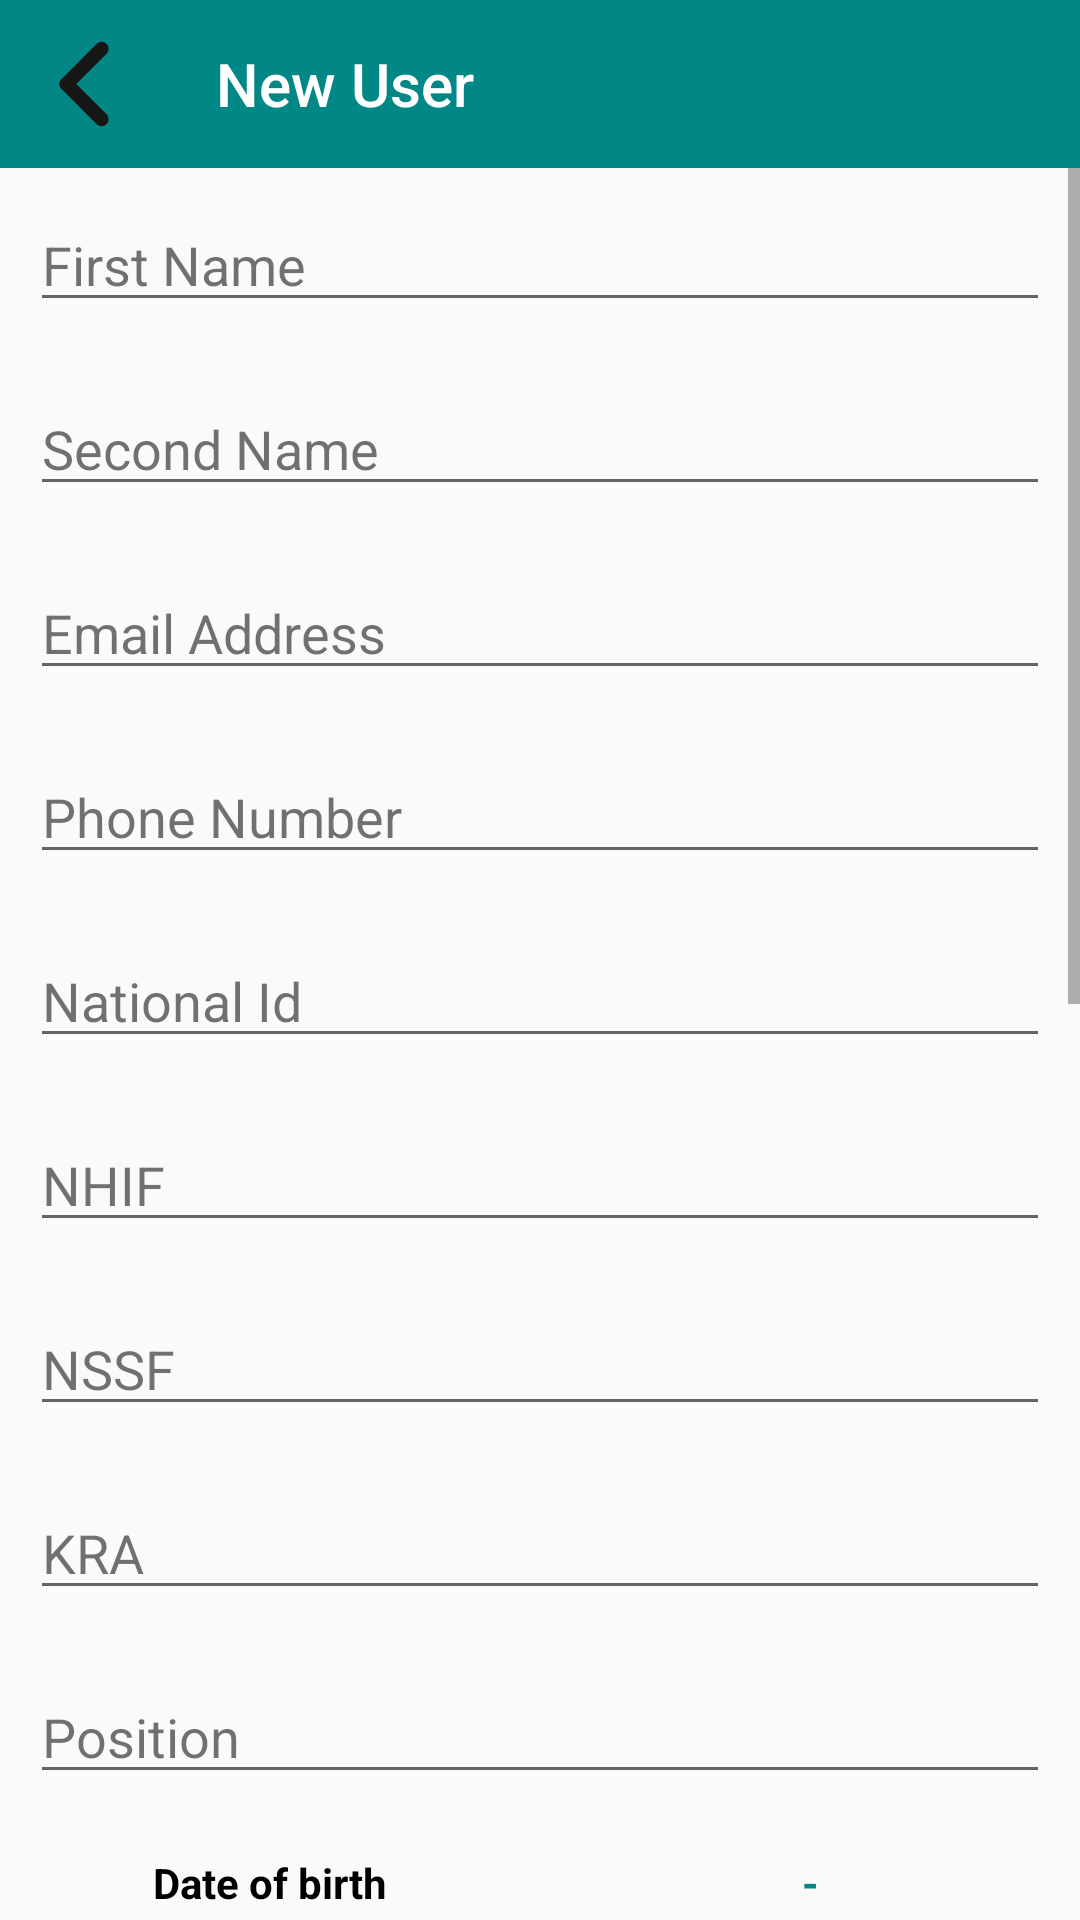

Reconstruct the res/layout file that produces this screen, plus the resources it refers to.
<!-- AndroidManifest.xml: application theme Theme.AppCompat.Light.NoActionBar -->
<!-- res/layout/activity_new_user.xml -->
<?xml version="1.0" encoding="utf-8"?>
<androidx.constraintlayout.widget.ConstraintLayout xmlns:android="http://schemas.android.com/apk/res/android"
    xmlns:app="http://schemas.android.com/apk/res-auto"
    xmlns:tools="http://schemas.android.com/tools"
    android:layout_width="match_parent"
    android:layout_height="match_parent"
    tools:context=".admin.userManagement.NewUser">

    <LinearLayout
        android:layout_width="match_parent"
        android:layout_height="match_parent"
        android:orientation="vertical"
        app:layout_constraintBottom_toBottomOf="parent"
        app:layout_constraintEnd_toEndOf="parent"
        app:layout_constraintStart_toStartOf="parent"
        app:layout_constraintTop_toTopOf="parent">

        <androidx.appcompat.widget.Toolbar
            android:id="@+id/adminUserTb"
            android:layout_width="match_parent"
            android:layout_height="wrap_content"
            android:layout_gravity="center"
            android:background="@color/teal_700"
            app:navigationIcon="@drawable/back"
            app:title="New User"
            app:titleTextColor="@color/white" />

        <ScrollView
            android:layout_width="match_parent"
            android:layout_height="match_parent"
            android:orientation="vertical">

            <LinearLayout
                android:layout_width="match_parent"
                android:layout_height="wrap_content"
                android:orientation="vertical">


                <EditText
                    android:id="@+id/first_name_field"
                    android:layout_width="match_parent"
                    android:layout_height="wrap_content"
                    android:layout_gravity="center"
                    android:layout_margin="10dp"
                    android:hint="@string/first_name"
                    android:inputType="textPersonName"
                    android:textColor="@color/black"
                    android:textColorHint="@color/semiBlack" />

                <EditText
                    android:id="@+id/second_name_field"
                    android:layout_width="match_parent"
                    android:layout_height="wrap_content"
                    android:layout_gravity="center"
                    android:layout_margin="10dp"
                    android:hint="@string/second_name"
                    android:inputType="textPersonName"
                    android:textColor="@color/black"
                    android:textColorHint="@color/semiBlack" />

                <EditText
                    android:id="@+id/email_address_field"
                    android:layout_width="match_parent"
                    android:layout_height="wrap_content"
                    android:layout_gravity="center"
                    android:layout_margin="10dp"
                    android:hint="@string/email_address"
                    android:inputType="textEmailAddress"
                    android:textColor="@color/black"
                    android:textColorHint="@color/semiBlack" />

                <EditText
                    android:id="@+id/phone_number_field"
                    android:layout_width="match_parent"
                    android:layout_height="wrap_content"
                    android:layout_gravity="center"
                    android:layout_margin="10dp"
                    android:hint="@string/phone_number"
                    android:inputType="phone"
                    android:textColor="@color/black"
                    android:textColorHint="@color/semiBlack" />

                <EditText
                    android:id="@+id/nationalId_number_field"
                    android:layout_width="match_parent"
                    android:layout_height="wrap_content"
                    android:layout_gravity="center"
                    android:layout_margin="10dp"
                    android:hint="@string/national_id"
                    android:inputType="number"
                    android:textColor="@color/black"
                    android:textColorHint="@color/semiBlack" />

                <EditText
                    android:id="@+id/nhfi_number_field"
                    android:layout_width="match_parent"
                    android:layout_height="wrap_content"
                    android:layout_gravity="center"
                    android:layout_margin="10dp"
                    android:hint="@string/nhif"
                    android:inputType="phone"
                    android:textColor="@color/black"
                    android:textColorHint="@color/semiBlack" />

                <EditText
                    android:id="@+id/nssf_number_field"
                    android:layout_width="match_parent"
                    android:layout_height="wrap_content"
                    android:layout_gravity="center"
                    android:layout_margin="10dp"
                    android:hint="@string/nssf"
                    android:inputType="text"
                    android:textColor="@color/black"
                    android:textColorHint="@color/semiBlack" />

                <EditText
                    android:id="@+id/kra_number_field"
                    android:layout_width="match_parent"
                    android:layout_height="wrap_content"
                    android:layout_gravity="center"
                    android:layout_margin="10dp"
                    android:hint="@string/kra"
                    android:inputType="text"
                    android:textColor="@color/black"
                    android:textColorHint="@color/semiBlack" />

                <EditText
                    android:id="@+id/position_field"
                    android:layout_width="match_parent"
                    android:layout_height="wrap_content"
                    android:layout_gravity="center"
                    android:layout_margin="10dp"
                    android:hint="@string/position"
                    android:inputType="text"
                    android:textColor="@color/black"
                    android:textColorHint="@color/semiBlack" />

                <LinearLayout
                    android:gravity="center"
                    android:layout_gravity="center"
                    android:layout_width="match_parent"
                    android:layout_height="wrap_content"
                    android:orientation="horizontal">

                    <TextView
                        android:layout_width="0dp"
                        android:layout_height="wrap_content"
                        android:layout_gravity="center"
                        android:layout_margin="10dp"
                        android:layout_weight="1"
                        android:gravity="center"
                        android:text="@string/date_of_birth"
                        android:textColor="@color/black"
                        android:textColorHint="@color/semiBlack"
                        android:textStyle="bold" />


                    <TextView
                        android:id="@+id/dobField"
                        android:layout_width="0dp"
                        android:layout_height="wrap_content"
                        android:layout_gravity="center"
                        android:layout_margin="10dp"
                        android:layout_weight="1"
                        android:gravity="center"
                        android:text="@string/to_be_filled"
                        android:textColor="@color/teal_700"
                        android:textColorHint="@color/semiBlack"
                        android:textStyle="bold" />

                </LinearLayout>

                <DatePicker
                    android:id="@+id/dobPicker"
                    android:layout_width="wrap_content"
                    android:layout_height="wrap_content"
                    android:layout_gravity="center"
                    android:layout_margin="5dp"/>

                <EditText
                    android:id="@+id/password_field"
                    android:layout_width="match_parent"
                    android:layout_height="wrap_content"
                    android:layout_gravity="center"
                    android:layout_margin="10dp"
                    android:hint="@string/password"
                    android:inputType="textPassword"
                    android:textColor="@color/black"
                    android:textColorHint="@color/semiBlack" />

                <EditText
                    android:id="@+id/confirm_password_field"
                    android:layout_width="match_parent"
                    android:layout_height="wrap_content"
                    android:layout_gravity="center"
                    android:layout_margin="10dp"
                    android:hint="@string/confirm_password"
                    android:inputType="textPassword"
                    android:textColor="@color/black"
                    android:textColorHint="@color/semiBlack" />

                <Button
                    android:id="@+id/createAccountButton"
                    android:layout_width="match_parent"
                    android:layout_height="wrap_content"
                    android:layout_gravity="center"
                    android:layout_margin="10dp"
                    android:backgroundTint="@color/semiBlack"
                    android:background="@drawable/search_bg"
                    android:text="@string/create"
                    android:textColor="@color/white"
                    android:textSize="20sp" />

            </LinearLayout>

        </ScrollView>

    </LinearLayout>

</androidx.constraintlayout.widget.ConstraintLayout>
<!-- resources referenced by this layout -->
<resources>
  <color name="black">#FF000000</color>
  <color name="semiBlack">#8D000000</color>
  <color name="teal_700">#FF018786</color>
  <color name="white">#FFFFFFFF</color>
  <!-- drawable back (drawable) -->
  <vector android:height="30dp" android:viewportHeight="25.618"
      android:viewportWidth="25.618" android:width="30dp" xmlns:android="http://schemas.android.com/apk/res/android">
      <path android:fillColor="#161615" android:pathData="M6.3817,11.4463L16.4459,1.3821A1.954,1.954 0,0 1,19.2093 1.3821L19.2369,1.4096A1.954,1.954 90,0 1,19.2369 4.173L9.1726,14.2373A1.954,1.954 90,0 1,6.4093 14.2373L6.3817,14.2097A1.954,1.954 0,0 1,6.3817 11.4463z"/>
      <path android:fillColor="#161615" android:pathData="M6.3817,11.4083L6.4093,11.3807A1.954,1.954 0,0 1,9.1726 11.3807L19.2369,21.445A1.954,1.954 0,0 1,19.2369 24.2084L19.2093,24.2359A1.954,1.954 90,0 1,16.4459 24.2359L6.3817,14.1717A1.954,1.954 0,0 1,6.3817 11.4083z"/>
  </vector>
  <!-- drawable search_bg (drawable-v24) -->
  <?xml version="1.0" encoding="utf-8"?>
  <shape xmlns:android="http://schemas.android.com/apk/res/android" android:shape="rectangle">
      <corners android:radius="15dp"/>
      <stroke android:color="@color/semiGray" android:width="5dp"/>
      <solid android:color="@color/black"/>
  </shape>
  <string name="confirm_password">Confirm Password</string>
  <string name="create">Create</string>
  <string name="date_of_birth">Date of birth</string>
  <string name="email_address">Email Address</string>
  <string name="first_name">First Name</string>
  <string name="kra">KRA</string>
  <string name="national_id">National Id</string>
  <string name="nhif">NHIF</string>
  <string name="nssf">NSSF</string>
  <string name="password">Password</string>
  <string name="phone_number">Phone Number</string>
  <string name="position">Position</string>
  <string name="second_name">Second Name</string>
  <string name="to_be_filled">-</string>
  <color name="semiGray">#77807D7D</color>
</resources>
